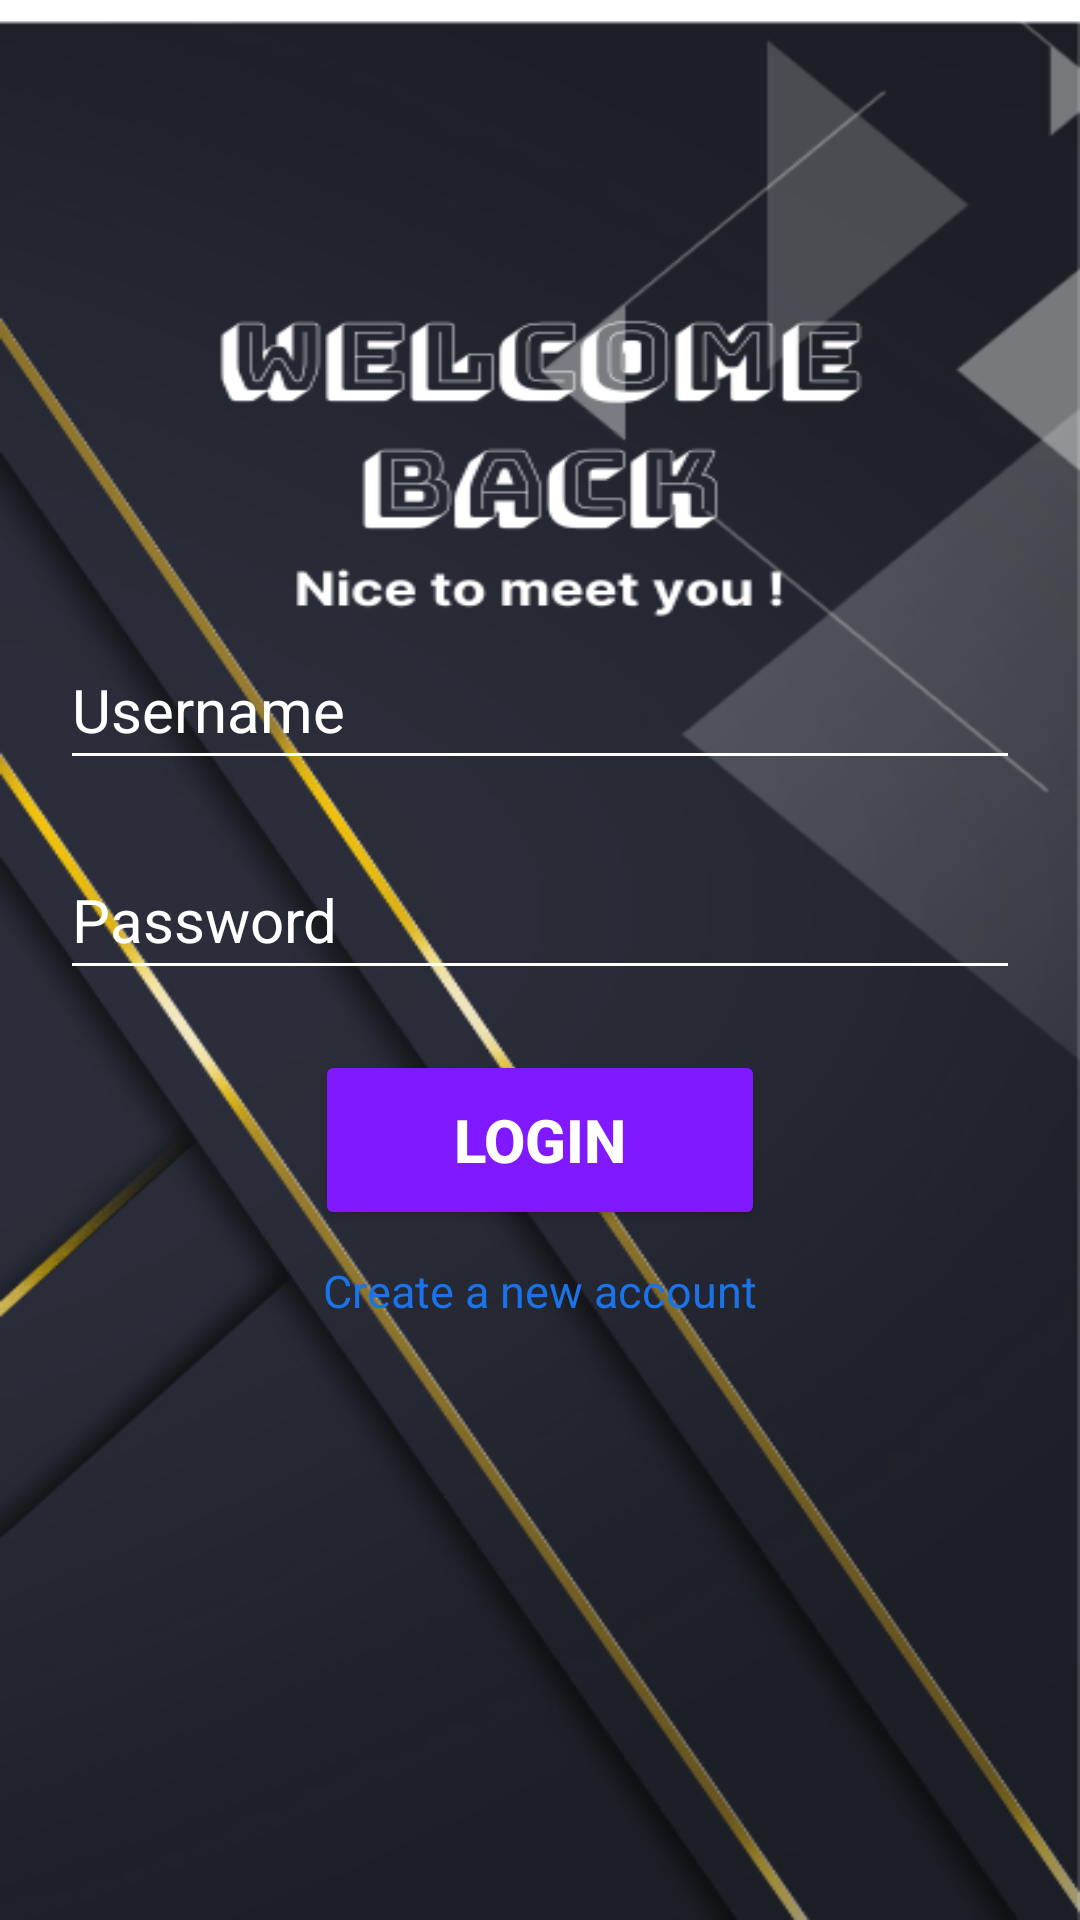

Android layout source for this screen:
<!-- AndroidManifest.xml: application theme Theme.Shoe_Store -->
<!-- res/layout/activity_login.xml -->
<?xml version="1.0" encoding="utf-8"?>
<androidx.constraintlayout.widget.ConstraintLayout xmlns:android="http://schemas.android.com/apk/res/android"
    xmlns:app="http://schemas.android.com/apk/res-auto"
    xmlns:tools="http://schemas.android.com/tools"
    android:layout_width="match_parent"
    android:layout_height="match_parent"
    android:background="@drawable/login"
    tools:context=".LoginActivity">

    <RelativeLayout
        android:layout_width="match_parent"
        android:layout_height="match_parent"
        android:layout_margin="10dp"
        android:gravity="center_vertical">

        <EditText
            android:id="@+id/login_username"
            style="@style/Login_edit_text"
            android:drawableRight="@drawable/baseline_person_24"
            android:hint="Username" />

        <EditText
            android:id="@+id/login_password"
            style="@style/Login_edit_text"
            android:layout_below="@id/login_username"
            android:drawableRight="@drawable/baseline_key_24"
            android:hint="Password" />

        <Button
            android:id="@+id/Login_btn"
            style="@style/Button_login_signup"
            android:layout_below="@id/login_password"
            android:text="Login" />

        <TextView
            android:id="@+id/Text_create_account"
            android:layout_width="wrap_content"
            android:layout_height="20dp"
            android:layout_below="@id/Login_btn"
            android:layout_centerInParent="true"
            android:text="@string/sign_up_action"
            android:textColor="@color/blue"
            android:textSize="15dp" />
    </RelativeLayout>
</androidx.constraintlayout.widget.ConstraintLayout>
<!-- resources referenced by this layout -->
<resources>
  <color name="blue">#1A73E8</color>
  <!-- drawable login: png bitmap (drawable, 149271 bytes) -->
  <string name="sign_up_action">Create a new account</string>
  <style name="Button_login_signup">
          <item name="android:layout_width">150dp</item>
          <item name="android:layout_height">60dp</item>
          <item name="android:layout_centerHorizontal">true</item>
          <item name="android:layout_margin">10dp</item>
          <item name="backgroundTint">@color/purple</item>
          <item name="android:textColor">@color/white</item>
          <item name="android:textSize">20dp</item>
          <item name="android:textStyle">bold</item>
          <item name="android:gravity">center</item>
      </style>
  <style name="Login_edit_text">
          <item name="android:layout_margin">10dp</item>
          <item name="android:layout_width">match_parent</item>
          <item name="android:layout_height">50dp</item>
          <item name="android:textSize">20dp</item>
          <item name="android:backgroundTint">@color/white</item>
          <item name="android:textColor">@color/white</item>
          <item name="android:textColorHint">@color/white</item>
      </style>
  <style name="Theme.Shoe_Store" parent="Base.Theme.Shoe_Store" />
  <color name="purple">#8019FF</color>
  <color name="white">#FFFFFFFF</color>
  <style name="Base.Theme.Shoe_Store" parent="Theme.Material3.DayNight.NoActionBar">
          <item name="colorPrimary">@color/white</item>
          
          
      </style>
</resources>
